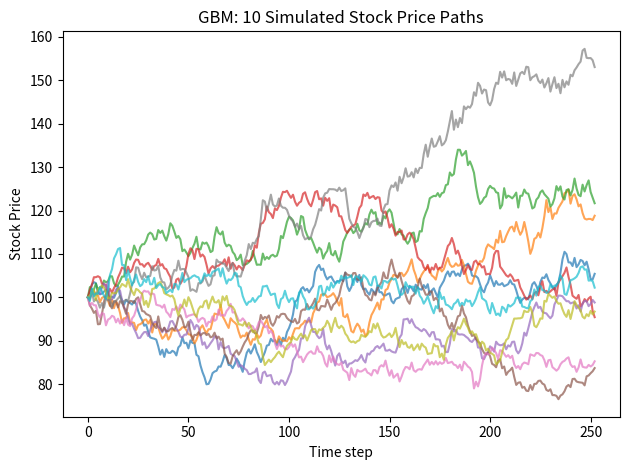
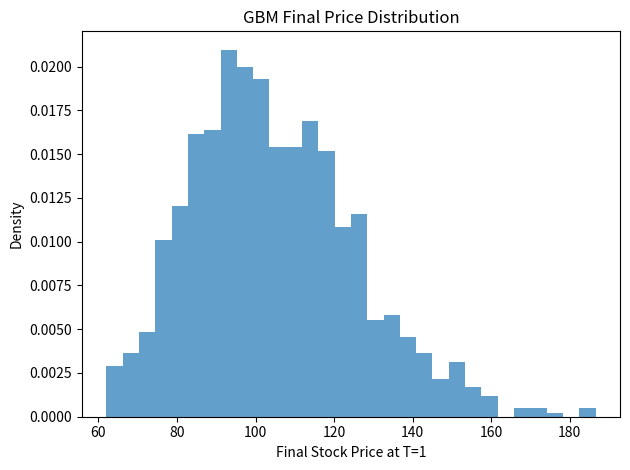
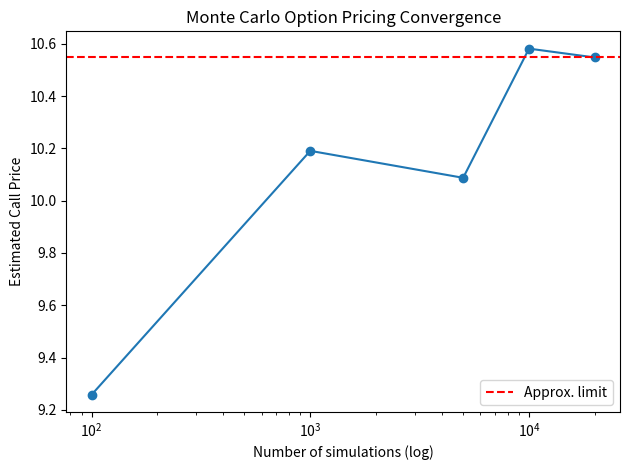

Reproduce these figures in Python, in order.

import os, numpy as np, pandas as pd, matplotlib.pyplot as plt

def simulate_gbm(S0,mu,sigma,T,N,M):
    dt=T/N
    paths=np.zeros((M,N+1)); paths[:,0]=S0
    for t in range(1,N+1):
        Z=np.random.normal(size=M)
        paths[:,t]=paths[:,t-1]*np.exp((mu-0.5*sigma**2)*dt+sigma*np.sqrt(dt)*Z)
    return paths

def monte_carlo_call(S0,K,T,r,sigma,M,N):
    dt=T/N; S=S0*np.ones(M)
    for t in range(N):
        Z=np.random.normal(size=M)
        S=S*np.exp((r-0.5*sigma**2)*dt+sigma*np.sqrt(dt)*Z)
    payoff=np.maximum(S-K,0)
    return np.exp(-r*T)*np.mean(payoff)

def main():
    os.makedirs("project5_finance",exist_ok=True)
    base_dir="project5_finance"
    S0,mu,sigma,T,N,M=100,0.05,0.2,1,252,1000
    paths=simulate_gbm(S0,mu,sigma,T,N,M)
    pd.DataFrame(paths[:5].T).to_csv(os.path.join(base_dir,"gbm_samplepaths.csv"),index=False)

    import matplotlib.pyplot as plt
    plt.figure()
    for i in range(10): plt.plot(paths[i],alpha=0.7)
    plt.xlabel("Time step"); plt.ylabel("Stock Price")
    plt.title("GBM: 10 Simulated Stock Price Paths")
    plt.tight_layout(); plt.savefig(os.path.join(base_dir,"fig_gbm_paths.png"),dpi=200); plt.close()

    plt.figure(); plt.hist(paths[:,-1],bins=30,density=True,alpha=0.7)
    plt.xlabel("Final Stock Price at T=1"); plt.ylabel("Density")
    plt.title("GBM Final Price Distribution")
    plt.tight_layout(); plt.savefig(os.path.join(base_dir,"fig_gbm_final_distribution.png"),dpi=200); plt.close()

    K=100; r=0.05
    trial_sizes=[100,1000,5000,10000,20000]; results=[]
    for M in trial_sizes:
        price=monte_carlo_call(S0,K,T,r,sigma,M,N)
        results.append({"M":M,"estimated_price":price})
    df=pd.DataFrame(results); df.to_csv(os.path.join(base_dir,"option_pricing_convergence.csv"),index=False)

    plt.figure(); plt.plot(df["M"],df["estimated_price"],marker="o")
    plt.axhline(y=df["estimated_price"].iloc[-1],color="red",linestyle="--",label="Approx. limit")
    plt.xscale("log"); plt.xlabel("Number of simulations (log)")
    plt.ylabel("Estimated Call Price"); plt.title("Monte Carlo Option Pricing Convergence")
    plt.legend(); plt.tight_layout()
    plt.savefig(os.path.join(base_dir,"fig_option_convergence.png"),dpi=200); plt.close()

if __name__=="__main__": main()
